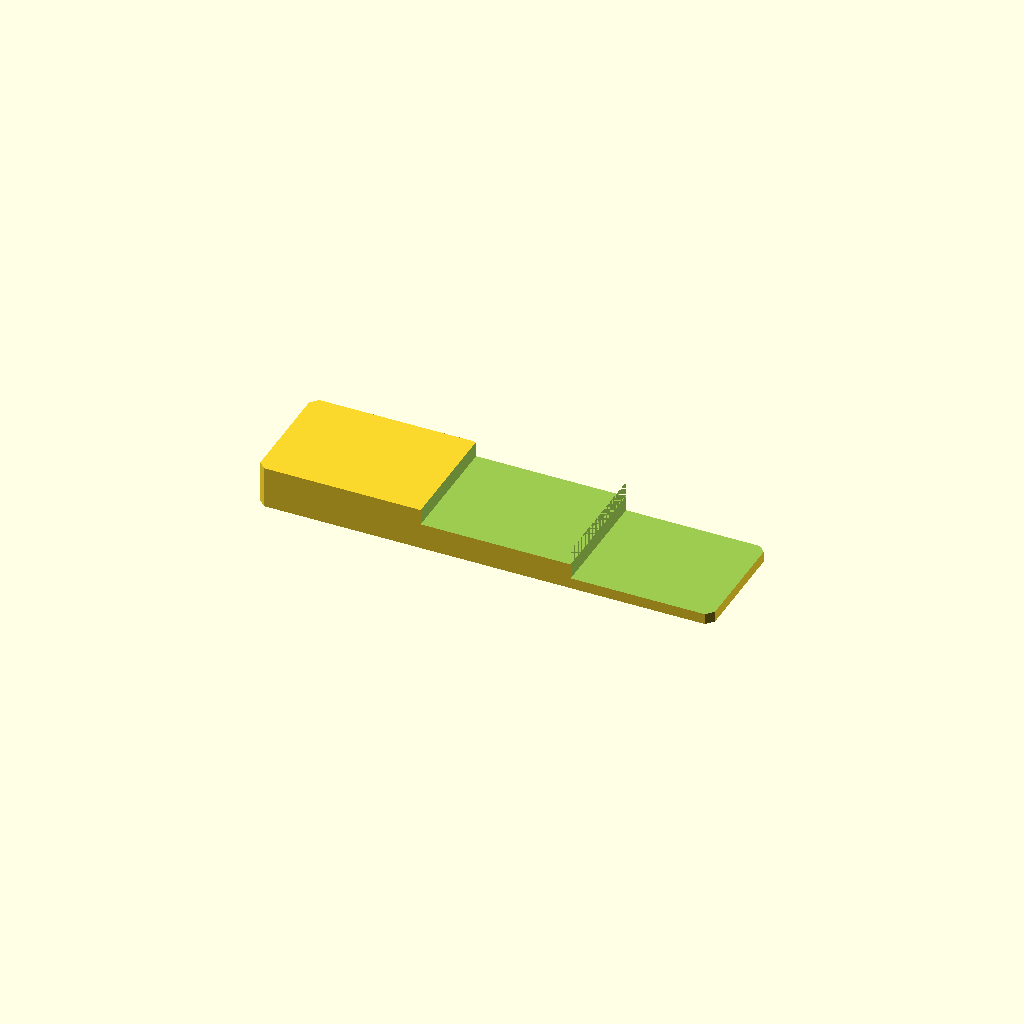
Cell 1 — every parameter at its default value.
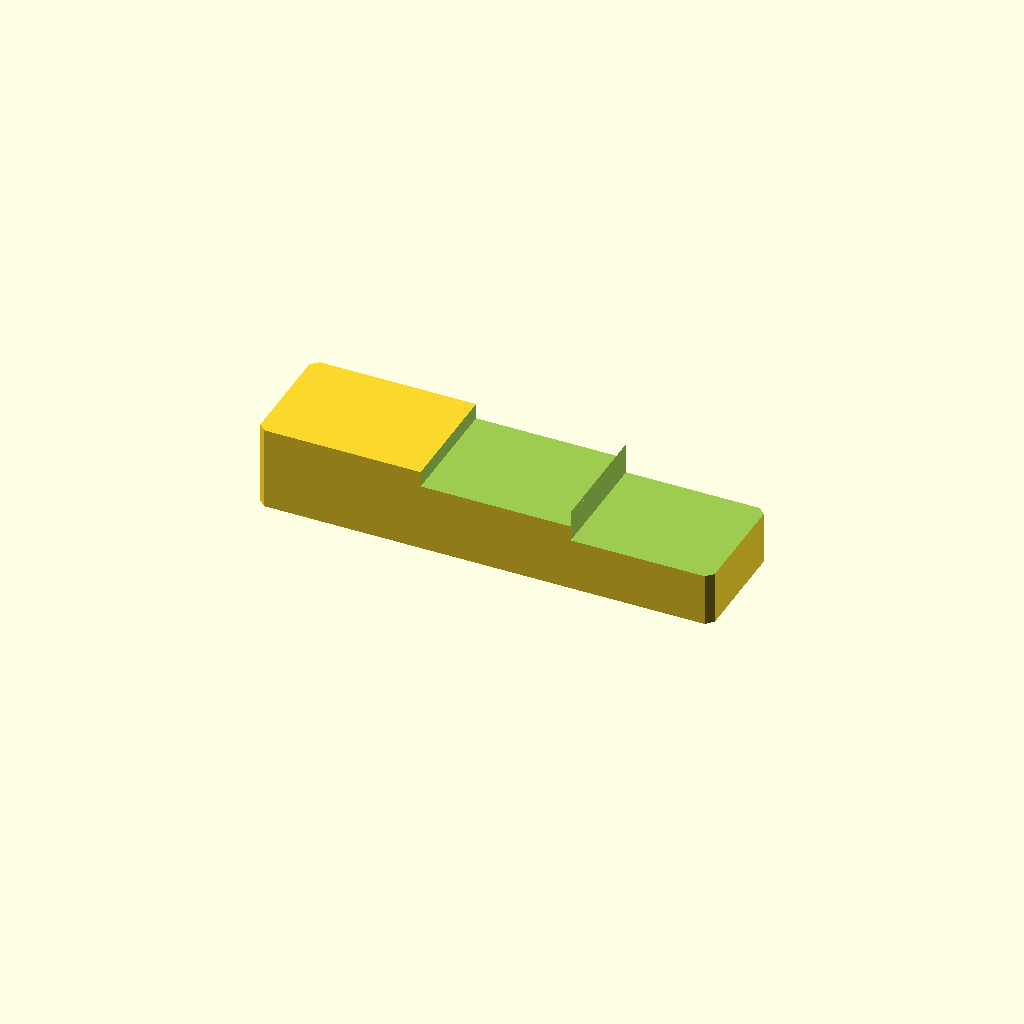
Cell 2: the same model with plate_t = 24.
All cells are drawn from one camera (rotation 55°, 0°, 25°, orthographic, colour scheme Cornfield), so only the parameter changes between them.
OpenSCAD source file optional_data/data/sketch2/steppedbars/part_0166.scad:
$fn = 32;

// ----------------------------------------------------------------------
// Stepped bar: twostep, 130 x 34 x 12/3.1 mm
// ----------------------------------------------------------------------

// --- parameters (mm) ---
bar_l = 130;              // bar length, X
bar_w = 34;               // bar width, Y
plate_t = 12;             // thickness of the thick zone, Z
thin_t = 3.1;             // thickness of the thin zone
corner_c = 2;             // corner chamfer of the bar
step_cut = 8.9;           // material removed from the thin zone
stair1_x = 46.8;          // position of the first stair
stair2_x = 89.7;          // position of the second stair
mid_t = 7.5;              // thickness of the middle zone
depth_1 = 4.5;            // depth of cut 1 from the top face
depth_2 = 8.9;            // depth of cut 2 from the top face

profile = [[2, 0], [128, 0], [130, 2], [130, 32], [128, 34], [2, 34], [0, 32], [0, 2]];  // primary outline, 8 points, counter clockwise
void_1 = [[46.8, -1], [89.7, -1], [89.7, 35], [46.8, 35]];  // first stair, 4 points
void_2 = [[89.7, -1], [131, -1], [131, 35], [89.7, 35]];  // second stair, 4 points

// --- the one profile operation ---
difference() {
  linear_extrude(height = plate_t) polygon(points = profile);
  translate([0, 0, plate_t - depth_1])
    linear_extrude(height = depth_1 + 1) polygon(points = void_1);
  translate([0, 0, plate_t - depth_2])
    linear_extrude(height = depth_2 + 1) polygon(points = void_2);
}
Parameter table extracted from the source (name, type, default, range or options):
bar_l: number, default 130
bar_w: number, default 34
plate_t: number, default 12
thin_t: number, default 3.1
corner_c: number, default 2
step_cut: number, default 8.9
stair1_x: number, default 46.8
stair2_x: number, default 89.7
mid_t: number, default 7.5
depth_1: number, default 4.5
depth_2: number, default 8.9
